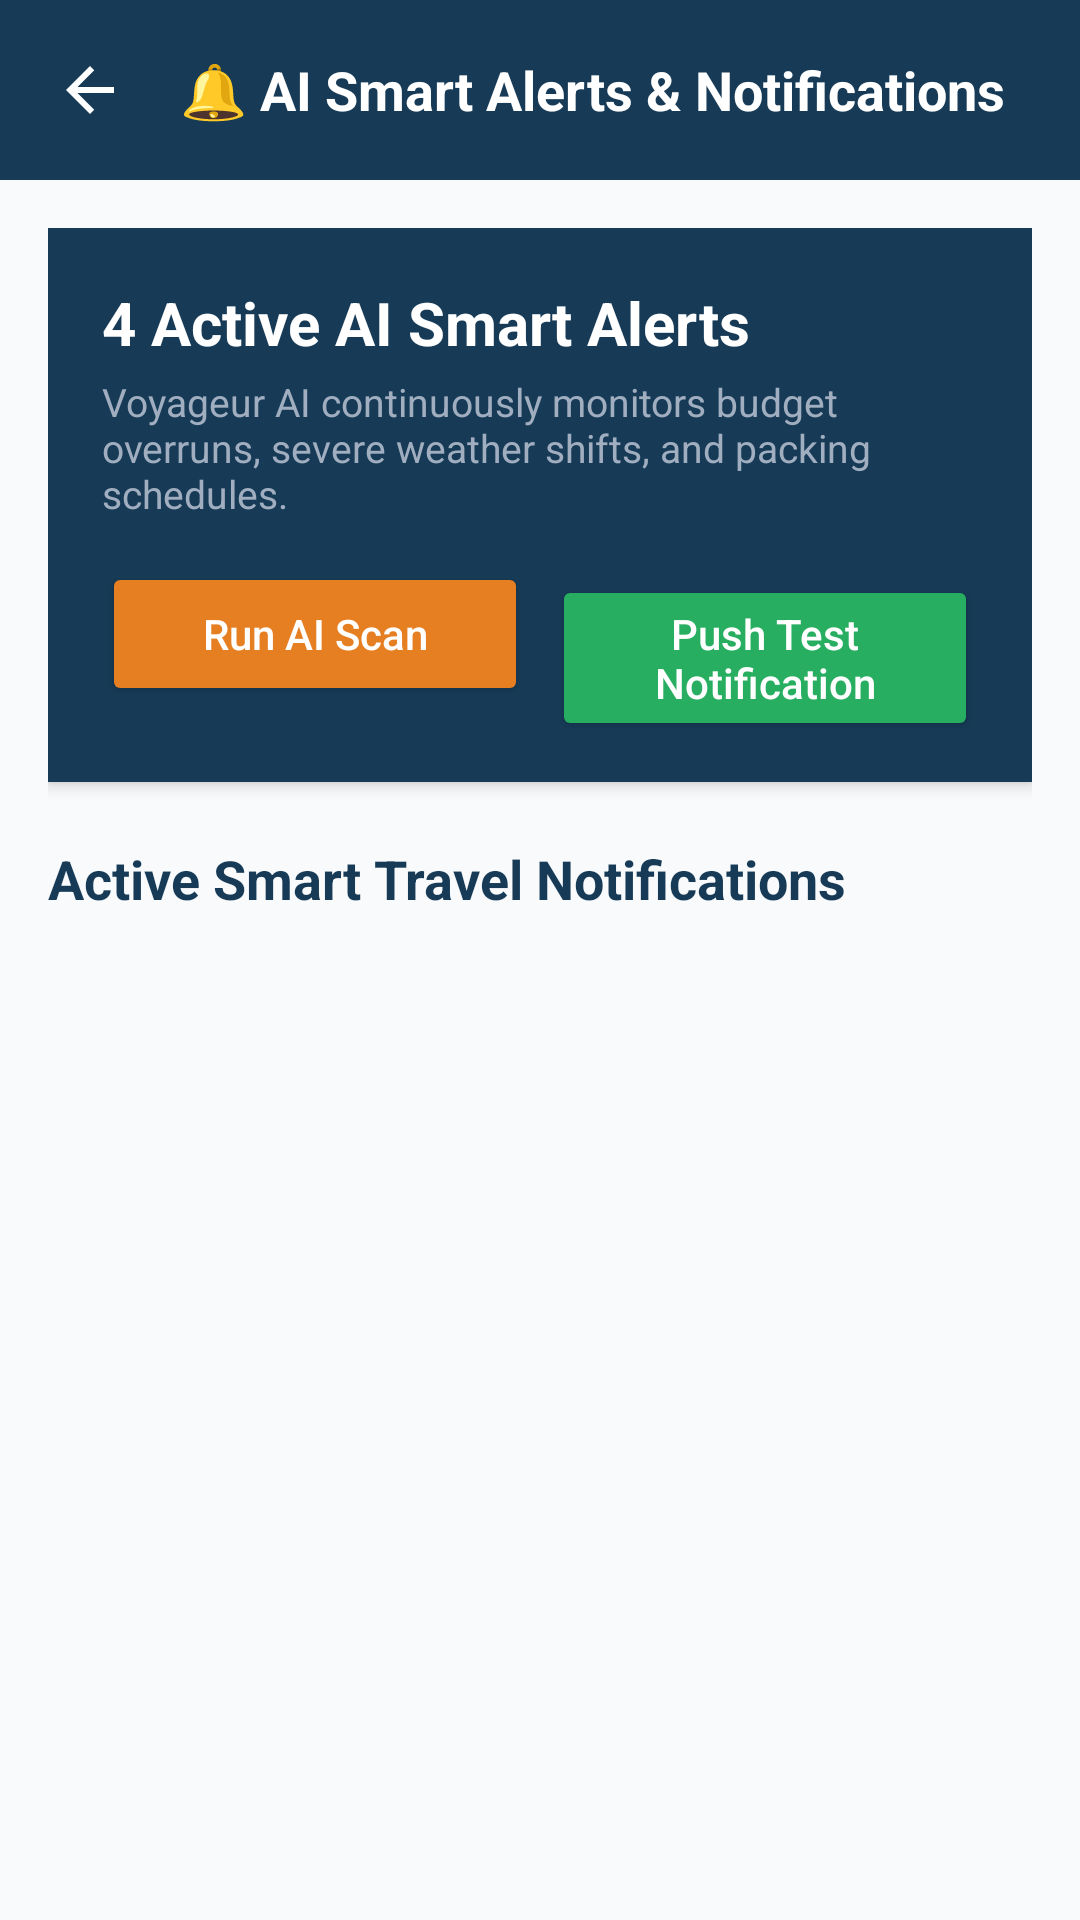

Android layout source for this screen:
<!-- AndroidManifest.xml: application theme Theme.AppCompat.Light.NoActionBar -->
<!-- res/layout/activity_ai_smart_alerts.xml -->
<?xml version="1.0" encoding="utf-8"?>
<LinearLayout xmlns:android="http://schemas.android.com/apk/res/android"
    android:layout_width="match_parent"
    android:layout_height="match_parent"
    android:background="#F8FAFC"
    android:orientation="vertical">

    
    <LinearLayout
        android:layout_width="match_parent"
        android:layout_height="60dp"
        android:background="#173B57"
        android:gravity="center_vertical"
        android:orientation="horizontal"
        android:paddingStart="12dp"
        android:paddingEnd="12dp">

        <ImageView
            android:id="@+id/btnBack"
            android:layout_width="36dp"
            android:layout_height="36dp"
            android:background="?attr/selectableItemBackgroundBorderless"
            android:clickable="true"
            android:contentDescription="Back"
            android:focusable="true"
            android:padding="6dp"
            android:src="@drawable/ic_back_white" />

        <TextView
            android:layout_width="wrap_content"
            android:layout_height="wrap_content"
            android:layout_marginStart="12dp"
            android:text="🔔 AI Smart Alerts &amp; Notifications"
            android:textColor="#FFFFFF"
            android:textSize="18sp"
            android:textStyle="bold" />

    </LinearLayout>

    <ScrollView
        android:layout_width="match_parent"
        android:layout_height="match_parent"
        android:fillViewport="true">

        <LinearLayout
            android:layout_width="match_parent"
            android:layout_height="wrap_content"
            android:orientation="vertical"
            android:padding="16dp">

            
            <LinearLayout
                android:layout_width="match_parent"
                android:layout_height="wrap_content"
                android:background="#173B57"
                android:elevation="3dp"
                android:orientation="vertical"
                android:padding="18dp">

                <TextView
                    android:id="@+id/tvAlertCountSummary"
                    android:layout_width="wrap_content"
                    android:layout_height="wrap_content"
                    android:text="4 Active AI Smart Alerts"
                    android:textColor="#FFFFFF"
                    android:textSize="20sp"
                    android:textStyle="bold" />

                <TextView
                    android:layout_width="wrap_content"
                    android:layout_height="wrap_content"
                    android:layout_marginTop="4dp"
                    android:text="Voyageur AI continuously monitors budget overruns, severe weather shifts, and packing schedules."
                    android:textColor="#A0AEC0"
                    android:textSize="13sp" />

                <LinearLayout
                    android:layout_width="match_parent"
                    android:layout_height="wrap_content"
                    android:layout_marginTop="14dp"
                    android:orientation="horizontal">

                    <Button
                        android:id="@+id/btnRescanAlerts"
                        android:layout_width="0dp"
                        android:layout_height="wrap_content"
                        android:layout_weight="1"
                        android:backgroundTint="#E67E22"
                        android:text="Run AI Scan"
                        android:textAllCaps="false"
                        android:textColor="#FFFFFF" />

                    <Button
                        android:id="@+id/btnTestNotification"
                        android:layout_width="0dp"
                        android:layout_height="wrap_content"
                        android:layout_marginStart="8dp"
                        android:layout_weight="1"
                        android:backgroundTint="#27AE60"
                        android:text="Push Test Notification"
                        android:textAllCaps="false"
                        android:textColor="#FFFFFF" />

                </LinearLayout>

            </LinearLayout>

            
            <TextView
                android:layout_width="match_parent"
                android:layout_height="wrap_content"
                android:layout_marginTop="20dp"
                android:text="Active Smart Travel Notifications"
                android:textColor="#173B57"
                android:textSize="18sp"
                android:textStyle="bold" />

            <LinearLayout
                android:id="@+id/llAlertsContainer"
                android:layout_width="match_parent"
                android:layout_height="wrap_content"
                android:layout_marginTop="10dp"
                android:orientation="vertical" />

        </LinearLayout>

    </ScrollView>

</LinearLayout>
<!-- resources referenced by this layout -->
<resources>
  <!-- drawable ic_back_white (drawable) -->
  <vector xmlns:android="http://schemas.android.com/apk/res/android"
      android:width="24dp" android:height="24dp" android:viewportWidth="24" android:viewportHeight="24">
      <path android:fillColor="#FFFFFF"
          android:pathData="M20,11H7.83l5.59,-5.59L12,4l-8,8 8,8 1.41,-1.41L7.83,13H20z"/>
  </vector>
</resources>
